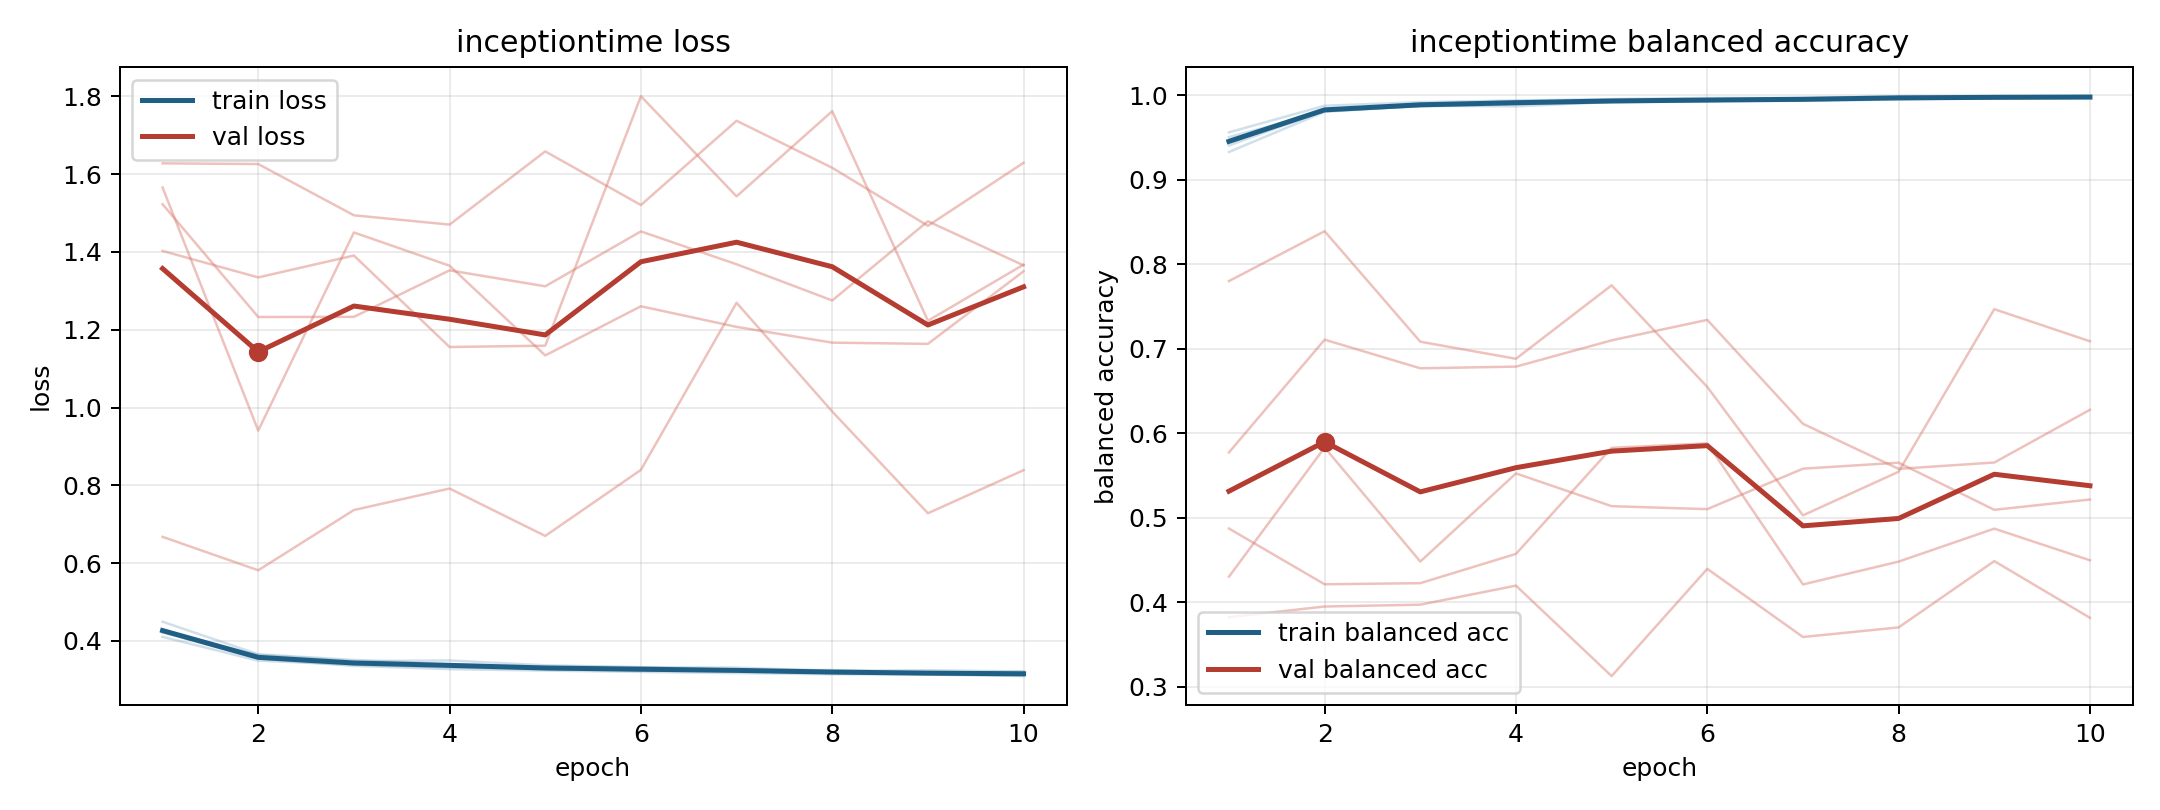

The file beside this chart, header and first rows:
model, fold, epoch, train_loss, train_balanced_accuracy, val_loss, val_balanced_accuracy
inceptiontime, 1, 1, 0.4104, 0.9561, 1.628, 0.3826
inceptiontime, 1, 2, 0.3491, 0.9876, 1.626, 0.3952
inceptiontime, 1, 3, 0.3386, 0.9919, 1.494, 0.3974
inceptiontime, 1, 4, 0.3318, 0.9938, 1.47, 0.4199
inceptiontime, 1, 5, 0.3269, 0.9954, 1.659, 0.3129
inceptiontime, 1, 6, 0.3232, 0.9968, 1.521, 0.4398
inceptiontime, 1, 7, 0.3226, 0.9969, 1.737, 0.3591
inceptiontime, 1, 8, 0.3174, 0.9989, 1.616, 0.3705
inceptiontime, 1, 9, 0.3157, 0.9989, 1.467, 0.4489
inceptiontime, 1, 10, 0.3141, 0.9989, 1.629, 0.3818
inceptiontime, 2, 1, 0.4288, 0.9406, 1.523, 0.5775
inceptiontime, 2, 2, 0.3549, 0.9819, 1.233, 0.7109
inceptiontime, 2, 3, 0.3424, 0.9868, 1.233, 0.677
inceptiontime, 2, 4, 0.3363, 0.9892, 1.353, 0.679
inceptiontime, 2, 5, 0.3299, 0.9915, 1.312, 0.7101
inceptiontime, 2, 6, 0.3278, 0.9928, 1.453, 0.7343
inceptiontime, 2, 7, 0.3248, 0.9934, 1.368, 0.6114
inceptiontime, 2, 8, 0.3196, 0.9949, 1.275, 0.558
inceptiontime, 2, 9, 0.3142, 0.997, 1.479, 0.5655
inceptiontime, 2, 10, 0.3114, 0.9978, 1.366, 0.6279
inceptiontime, 3, 1, 0.4224, 0.9505, 1.566, 0.4305
inceptiontime, 3, 2, 0.3643, 0.981, 0.9408, 0.5833
inceptiontime, 3, 3, 0.3481, 0.9875, 1.45, 0.4484
inceptiontime, 3, 4, 0.3497, 0.9869, 1.365, 0.5526
inceptiontime, 3, 5, 0.3372, 0.9921, 1.134, 0.5139
inceptiontime, 3, 6, 0.3325, 0.994, 1.26, 0.5104
inceptiontime, 3, 7, 0.3313, 0.9936, 1.207, 0.5583
inceptiontime, 3, 8, 0.323, 0.9974, 1.167, 0.5653
inceptiontime, 3, 9, 0.3247, 0.9964, 1.164, 0.5096
inceptiontime, 3, 10, 0.3212, 0.997, 1.35, 0.5217
inceptiontime, 4, 1, 0.4493, 0.9329, 0.6676, 0.7802
inceptiontime, 4, 2, 0.3656, 0.9804, 0.5816, 0.8392
inceptiontime, 4, 3, 0.351, 0.9874, 0.7365, 0.7084
inceptiontime, 4, 4, 0.3403, 0.9932, 0.7918, 0.6883
inceptiontime, 4, 5, 0.334, 0.9929, 0.6699, 0.7752
inceptiontime, 4, 6, 0.3323, 0.9929, 0.8397, 0.6549
inceptiontime, 4, 7, 0.325, 0.9961, 1.27, 0.503
inceptiontime, 4, 8, 0.3251, 0.9963, 0.9898, 0.5546
inceptiontime, 4, 9, 0.3177, 0.9986, 0.7282, 0.747
inceptiontime, 4, 10, 0.321, 0.9975, 0.839, 0.709
inceptiontime, 5, 1, 0.4219, 0.9471, 1.403, 0.4874
inceptiontime, 5, 2, 0.3548, 0.9828, 1.335, 0.4215
inceptiontime, 5, 3, 0.3357, 0.9899, 1.391, 0.4228
inceptiontime, 5, 4, 0.3274, 0.9927, 1.156, 0.4574
inceptiontime, 5, 5, 0.3237, 0.9943, 1.159, 0.583
inceptiontime, 5, 6, 0.3203, 0.9951, 1.801, 0.5882
inceptiontime, 5, 7, 0.3172, 0.9962, 1.543, 0.4213
inceptiontime, 5, 8, 0.3142, 0.997, 1.762, 0.4483
inceptiontime, 5, 9, 0.3134, 0.9969, 1.223, 0.4873
inceptiontime, 5, 10, 0.3095, 0.998, 1.367, 0.4499
